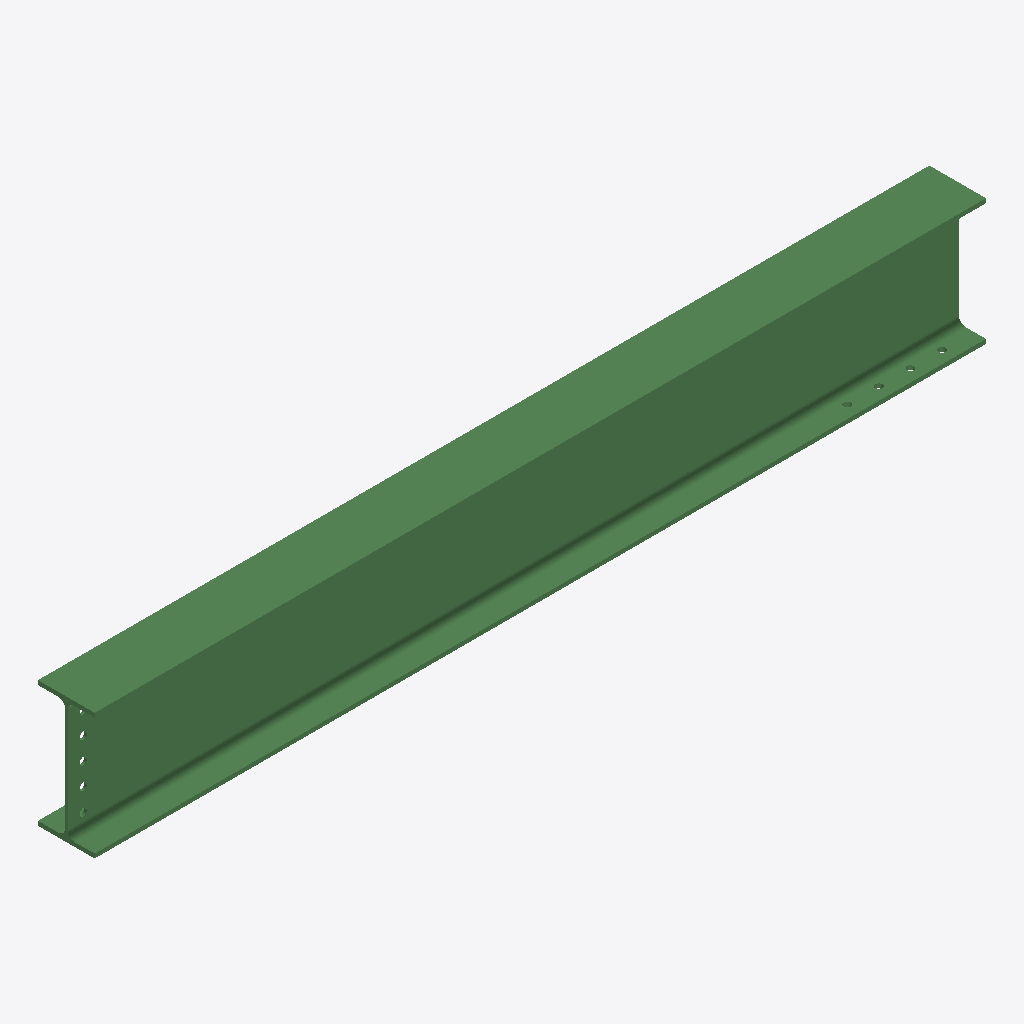
Isometric view of an IFC building model (IFC-SPF (STEP), schema IFC2X3, length unit millimetre), seen from the south-west, elements coloured by IFC class: 1 beam (green).
Extent 2.8 m × 0.2 m × 0.4 m (x, y, z). Storeys (1): Undefined at 0.00 m. Elements (1): 1 IfcBeam.

HEADER;
FILE_DESCRIPTION(('ViewDefinition[AISC_Steel_Detailing]','Option [BaseQuantities:Off]','Option [GridExport:On]','Option [Assemblies:Off]','Option [Bolts:On]','Option [Rebars:On]','Option [PourObjects:Off]','Option [Welds:On]','Option [SurfaceTreatments:On]','Option [LocationBy:0]','Option [ViewColors:Off]','Option [SectionedSpine:Off]','[2 more]'),'2;1');
FILE_NAME('b_1315_Qty_1.ifc','2026-05-16T11:52:50',('GIOVANNIPC\\gcorrea'),('Structural Designer'),'IFC Database version: Work','Tekla Structures 2020 Service Pack 5, IFC Export','');
FILE_SCHEMA(('IFC2X3'));
ENDSEC;
DATA;
#37=IFCPROJECT('2G7ZFDNE16yBDU14FA92Me',#5,'Proyecto',$,$,$,$,(#11),#36);
#39=IFCSITE('2xvEzEinjBTea80yOTcujY',#5,'Obra',$,$,#38,$,$,.ELEMENT.,$,$,$,$,$);
#41=IFCBUILDING('0jC2DgzlXAjenU_$UgFdsh',#5,'Undefined',$,$,#40,$,$,.ELEMENT.,$,$,$);
#43=IFCBUILDINGSTOREY('29hdEUCErFze9E_VIAceOd',#5,'Undefined',$,$,#42,$,$,.ELEMENT.,0.0);
#64=IFCBEAM('2PHxS6CFX8x8R4xuz2gr4v',#44,'BEAM','IPE400','IPE400',#48,#63,'ID9947b706-30f8-48ec-86c4-ef8f42ab5139');
ENDSEC;
